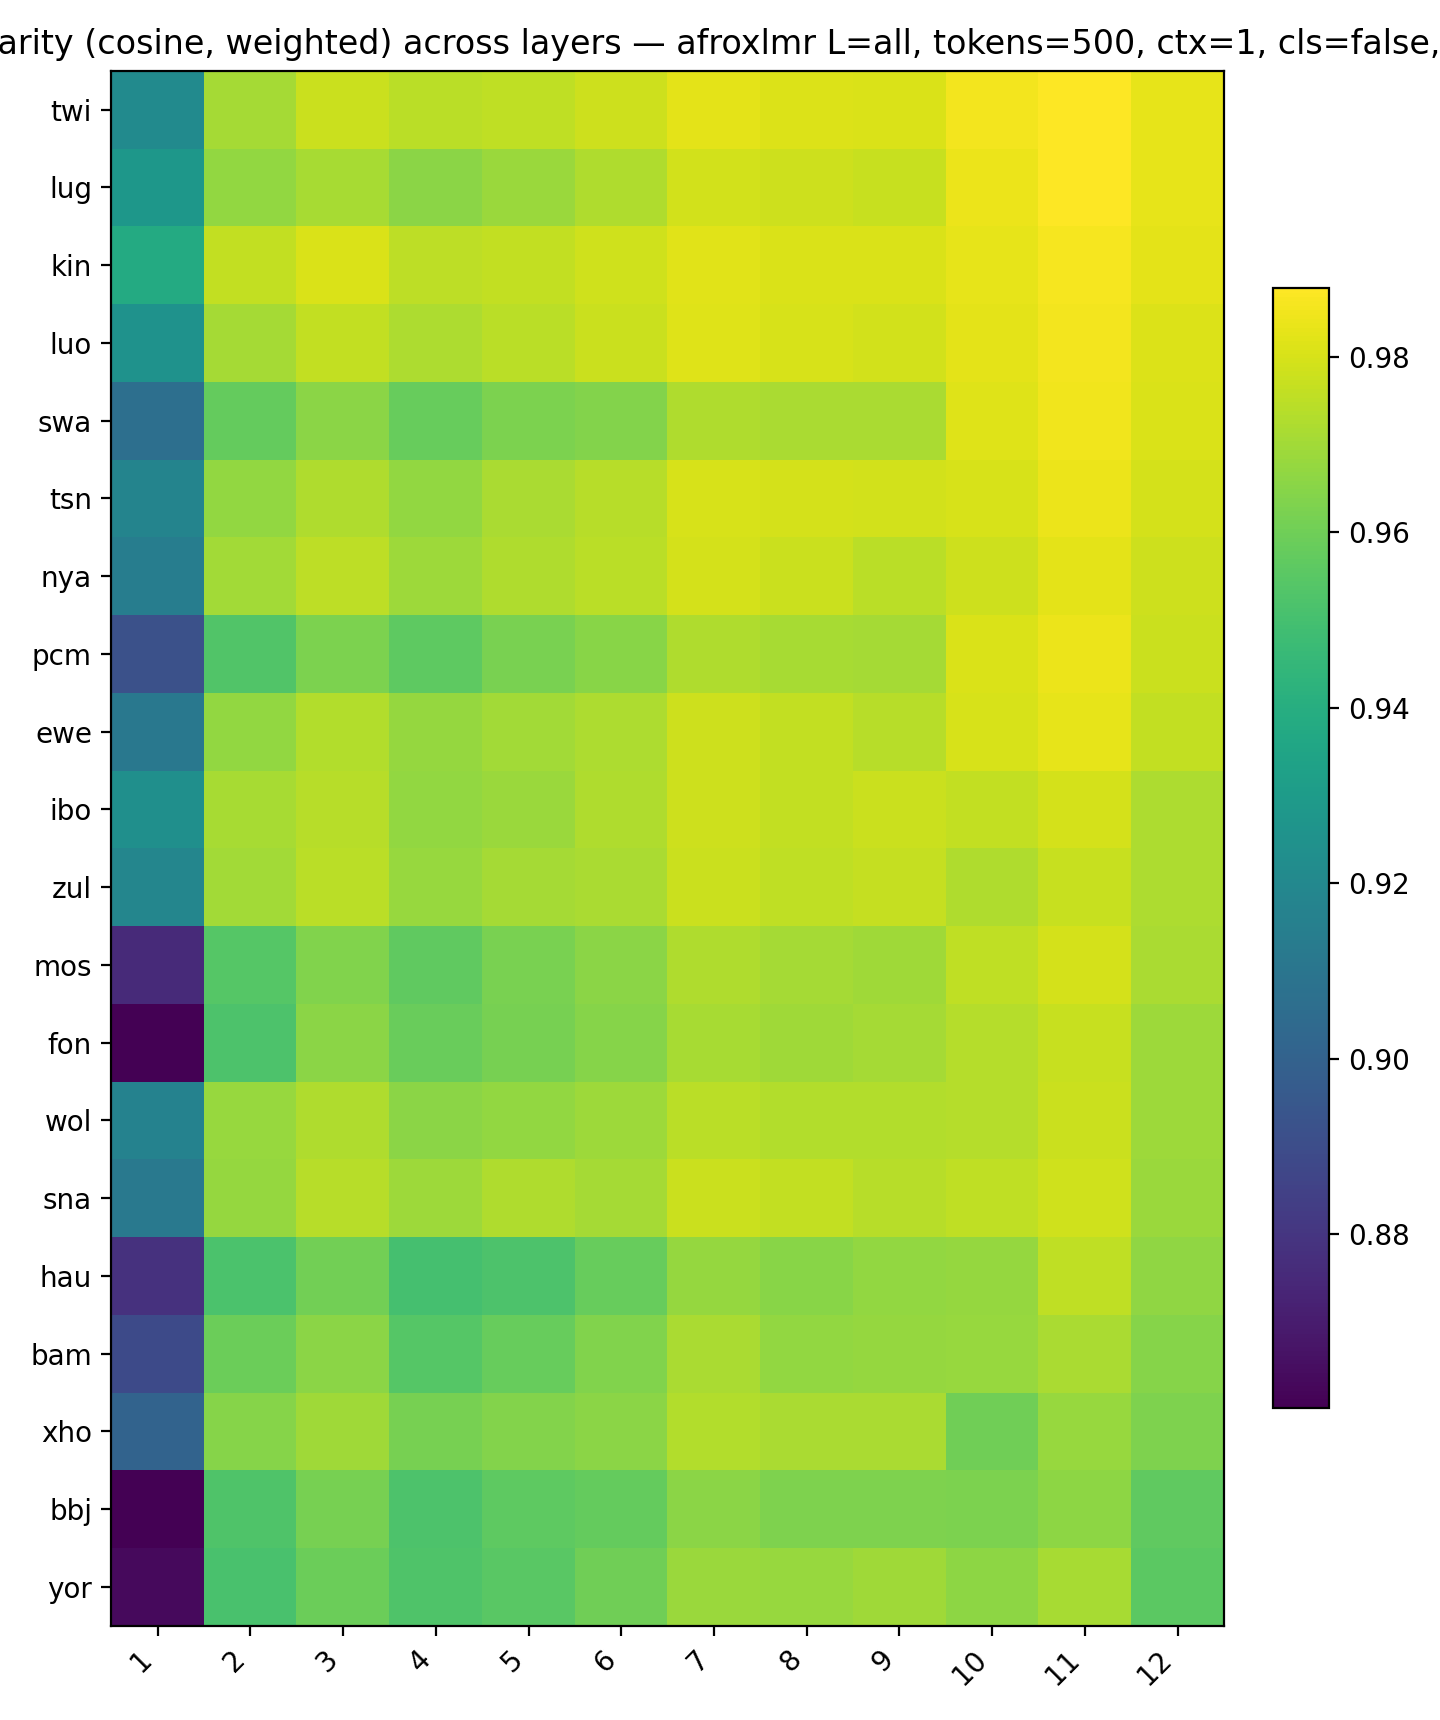

Data behind this chart, as committed beside it:
, 1, 2, 3, 4, 5, 6, 7, 8, 9, 10, 11, 12
twi, 0.9214, 0.9707, 0.9776, 0.9748, 0.9757, 0.9778, 0.9826, 0.9811, 0.9808, 0.9856, 0.9878, 0.9832
lug, 0.9276, 0.9671, 0.9713, 0.9657, 0.9685, 0.9725, 0.9789, 0.9783, 0.977, 0.9838, 0.9877, 0.9829
kin, 0.938, 0.9761, 0.9805, 0.9751, 0.9762, 0.9784, 0.982, 0.9804, 0.9806, 0.9831, 0.9861, 0.9823
luo, 0.9253, 0.9708, 0.9761, 0.9722, 0.9748, 0.9774, 0.9814, 0.9798, 0.979, 0.9823, 0.9858, 0.981
swa, 0.9066, 0.9578, 0.9656, 0.9583, 0.9628, 0.9639, 0.9727, 0.9714, 0.9716, 0.9817, 0.9849, 0.9807
tsn, 0.9178, 0.9672, 0.9724, 0.9671, 0.9714, 0.9742, 0.9803, 0.9794, 0.9792, 0.9799, 0.9838, 0.9795
nya, 0.9142, 0.9701, 0.9749, 0.9693, 0.9723, 0.9748, 0.9798, 0.9777, 0.9746, 0.9782, 0.9826, 0.9783
pcm, 0.8917, 0.9532, 0.9625, 0.9559, 0.9619, 0.9649, 0.9727, 0.9713, 0.9705, 0.9807, 0.984, 0.9775
ewe, 0.9113, 0.9669, 0.9729, 0.9678, 0.9703, 0.9722, 0.9781, 0.976, 0.9739, 0.9802, 0.9833, 0.9763
ibo, 0.9235, 0.9712, 0.9741, 0.9671, 0.9687, 0.9725, 0.9783, 0.9761, 0.9777, 0.9763, 0.9795, 0.9722
zul, 0.919, 0.9699, 0.9746, 0.9681, 0.9705, 0.9716, 0.9776, 0.9757, 0.9766, 0.9723, 0.9773, 0.9721
mos, 0.8756, 0.9541, 0.9635, 0.9566, 0.9619, 0.9655, 0.9725, 0.9705, 0.9696, 0.9757, 0.9795, 0.9717
fon, 0.8602, 0.9523, 0.9658, 0.9584, 0.9616, 0.9646, 0.9712, 0.9696, 0.9704, 0.9738, 0.977, 0.9693
wol, 0.9167, 0.9681, 0.9728, 0.9654, 0.9669, 0.9689, 0.9748, 0.9728, 0.9728, 0.9735, 0.9775, 0.9692
sna, 0.9118, 0.9675, 0.9743, 0.9693, 0.9727, 0.9707, 0.9775, 0.976, 0.9743, 0.9754, 0.9786, 0.9687
hau, 0.8784, 0.9518, 0.9605, 0.9501, 0.9521, 0.9582, 0.9676, 0.9649, 0.9669, 0.9675, 0.9755, 0.9668
bam, 0.8887, 0.9591, 0.9654, 0.9542, 0.9583, 0.9635, 0.9717, 0.9669, 0.9678, 0.968, 0.9714, 0.9646
xho, 0.901, 0.9644, 0.9695, 0.9616, 0.9643, 0.9658, 0.9733, 0.9716, 0.9715, 0.9603, 0.9679, 0.9633
bbj, 0.8605, 0.9525, 0.9618, 0.9524, 0.9559, 0.9574, 0.9657, 0.9633, 0.9632, 0.9626, 0.9661, 0.9564
yor, 0.8633, 0.9514, 0.959, 0.9525, 0.9551, 0.9599, 0.9684, 0.968, 0.9697, 0.9663, 0.9711, 0.9556
